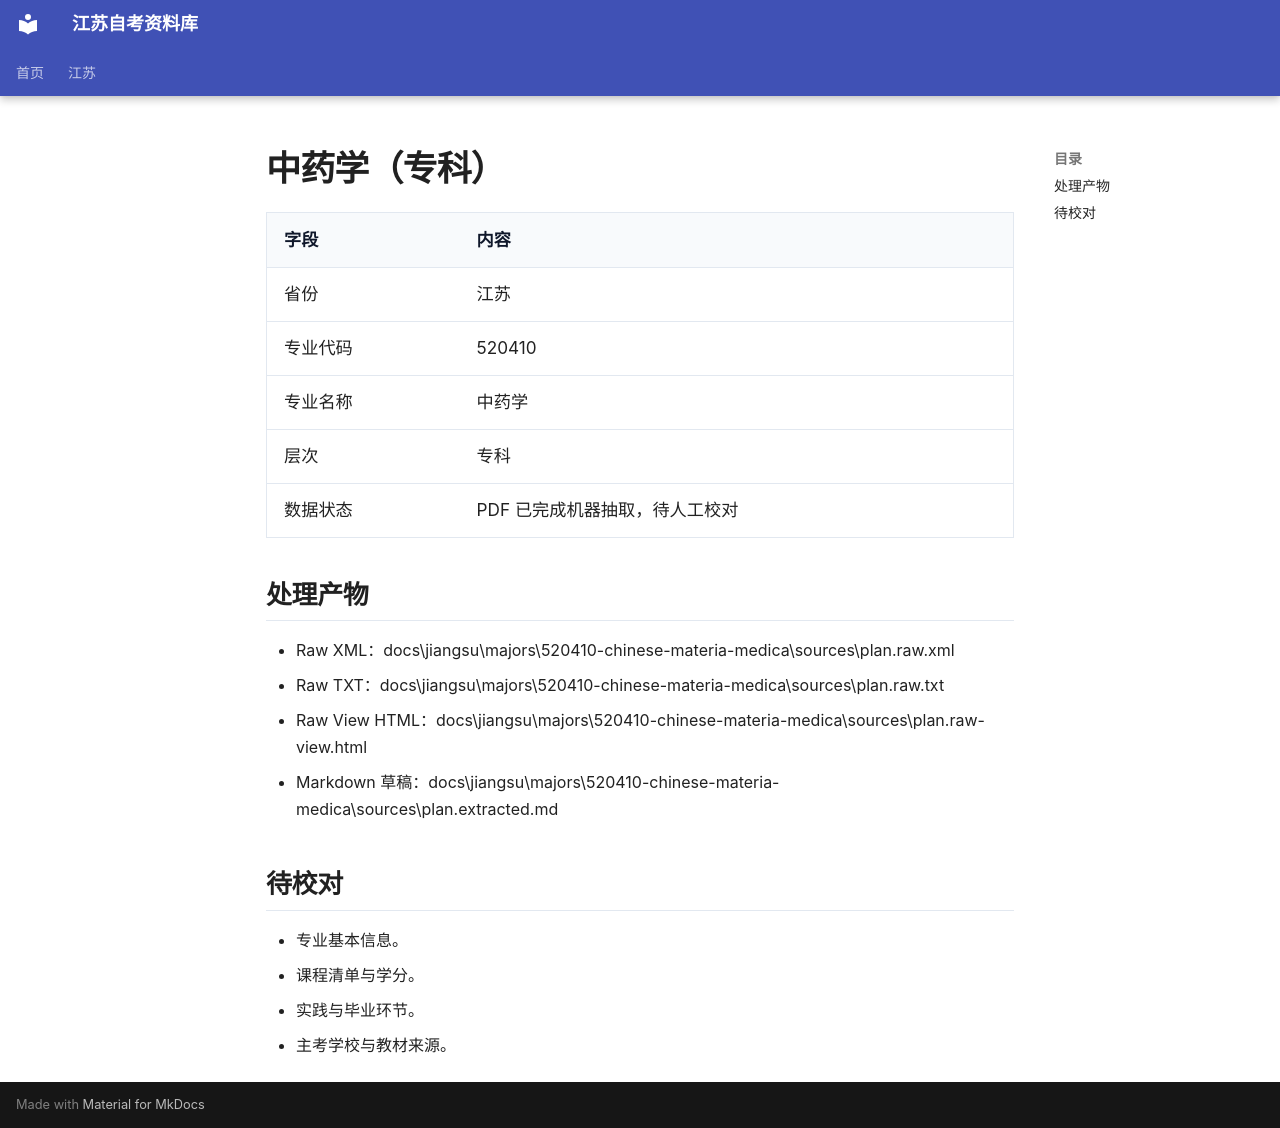

repository: SuperCatQR/jiangsu-zikao-aio · page: jiangsu/majors/520410-chinese-materia-medica/index.html · generator: mkdocs

# 中药学（专科）

| 字段 | 内容 |
| --- | --- |
| 省份 | 江苏 |
| 专业代码 | 520410 |
| 专业名称 | 中药学 |
| 层次 | 专科 |
| 数据状态 | PDF 已完成机器抽取，待人工校对 |

## 处理产物

- Raw XML：docs\jiangsu\majors\520410-chinese-materia-medica\sources\plan.raw.xml
- Raw TXT：docs\jiangsu\majors\520410-chinese-materia-medica\sources\plan.raw.txt
- Raw View HTML：docs\jiangsu\majors\520410-chinese-materia-medica\sources\plan.raw-view.html
- Markdown 草稿：docs\jiangsu\majors\520410-chinese-materia-medica\sources\plan.extracted.md

## 待校对

- 专业基本信息。
- 课程清单与学分。
- 实践与毕业环节。
- 主考学校与教材来源。
